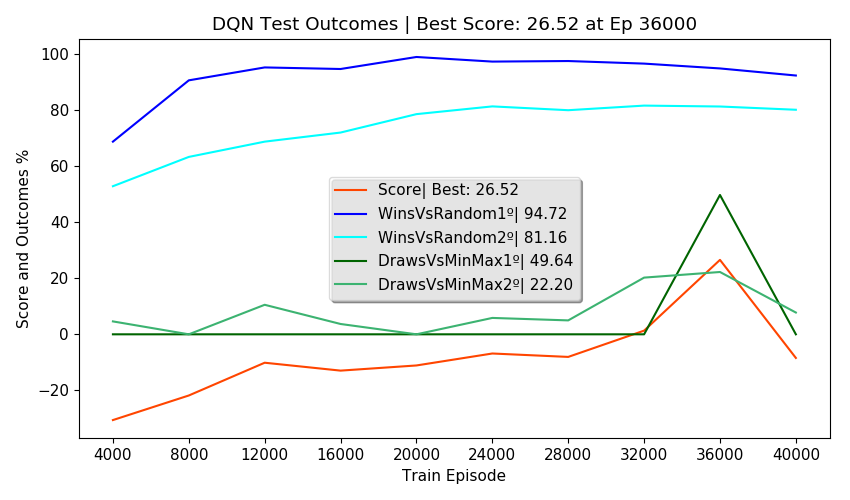

Source data for this figure (header and first rows):
Episodes, FirstPlayer, SecondPlayer, Wins, Draws, Losses, Invalids, MeanReward, PartialScore, Score, TrainEpisode, TrainTime, TrainStates, NewTestStates, TotalTestStates, NewEnvStates, EnvAgentStates, SumEnvStates, TestTime, TotalTestTime, alg, env_agent, train_episodes, eval_freq
2500, DQN, Random, 68.64, 9.32, 22.04, 0.00, 1.25, 51.26, -30.55, 4000, 0:02:21, 2713, 138, 138, 65, 65, 329, 0:00:45, 0:02:57, DQN, Random, 40000, 4000
2500, Random, DQN, 52.76, 7.88, 39.36, 0.00, 0.74, 17.34, -30.55, 4000, 0:02:21, 2713, 324, 462, 175, 175, 329, 0:00:40, 0:02:57, DQN, Random, 40000, 4000
2500, DQN, MinMax, 0.00, 0.00, 100, 0.00, -1.00, -100, -30.55, 4000, 0:02:21, 2713, 0, 462, 8, 8, 329, 0:00:42, 0:02:57, DQN, Random, 40000, 4000
2500, MinMax, DQN, 0.00, 4.60, 95.40, 0.00, -0.91, -90.80, -30.55, 4000, 0:02:21, 2713, 0, 462, 81, 81, 329, 0:00:38, 0:02:57, DQN, Random, 40000, 4000
500, DQN, DQN, 50.80, 0.00, 49.20, 0.00, 0.52, , -30.55, 4000, 0:02:21, 2713, 0, 462, 0, 462, 329, 0:00:10, 0:02:57, DQN, Random, 40000, 4000
2500, DQN, Random, 90.48, 1.24, 8.28, 0.00, 1.74, 82.82, -21.79, 8000, 0:07:56, 3527, 81, 543, 32, 97, 511, 0:00:43, 0:02:55, DQN, Random, 40000, 4000
2500, Random, DQN, 63.20, 2.40, 34.40, 0.00, 0.94, 30.00, -21.79, 8000, 0:07:56, 3527, 173, 716, 95, 270, 511, 0:00:39, 0:02:55, DQN, Random, 40000, 4000
2500, DQN, MinMax, 0.00, 0.00, 100, 0.00, -1.00, -100, -21.79, 8000, 0:07:56, 3527, 0, 716, 4, 12, 511, 0:00:43, 0:02:55, DQN, Random, 40000, 4000
2500, MinMax, DQN, 0.00, 0.00, 100, 0.00, -1.00, -100, -21.79, 8000, 0:07:56, 3527, 0, 716, 51, 132, 511, 0:00:33, 0:02:55, DQN, Random, 40000, 4000
500, DQN, DQN, 47.40, 0.00, 52.60, 0.00, 0.42, , -21.79, 8000, 0:07:56, 3527, 0, 716, 0, 716, 511, 0:00:14, 0:02:55, DQN, Random, 40000, 4000
2500, DQN, Random, 95.08, 2.12, 2.80, 0.00, 1.89, 93.34, -10.12, 12000, 0:13:34, 3710, 46, 762, 17, 114, 650, 0:00:37, 0:02:45, DQN, Random, 40000, 4000
2500, Random, DQN, 68.64, 5.24, 26.12, 0.00, 1.16, 45.14, -10.12, 12000, 0:13:34, 3710, 79, 841, 59, 329, 650, 0:00:37, 0:02:45, DQN, Random, 40000, 4000
2500, DQN, MinMax, 0.00, 0.00, 100, 0.00, -1.00, -100, -10.12, 12000, 0:13:34, 3710, 0, 841, 11, 23, 650, 0:00:42, 0:02:45, DQN, Random, 40000, 4000
2500, MinMax, DQN, 0.00, 10.52, 89.48, 0.00, -0.79, -78.96, -10.12, 12000, 0:13:34, 3710, 0, 841, 52, 184, 650, 0:00:37, 0:02:45, DQN, Random, 40000, 4000
500, DQN, DQN, 47.60, 0.00, 52.40, 0.00, 0.43, , -10.12, 12000, 0:13:34, 3710, 0, 841, 0, 841, 650, 0:00:10, 0:02:45, DQN, Random, 40000, 4000
2500, DQN, Random, 94.52, 1.08, 4.40, 0.00, 1.86, 90.66, -12.94, 16000, 0:19:00, 3771, 36, 877, 13, 127, 717, 0:00:35, 0:02:37, DQN, Random, 40000, 4000
2500, Random, DQN, 71.88, 4.32, 23.80, 0.00, 1.24, 50.24, -12.94, 16000, 0:19:00, 3771, 20, 897, 24, 353, 717, 0:00:36, 0:02:37, DQN, Random, 40000, 4000
2500, DQN, MinMax, 0.00, 0.00, 100, 0.00, -1.00, -100, -12.94, 16000, 0:19:00, 3771, 0, 897, 5, 28, 717, 0:00:37, 0:02:37, DQN, Random, 40000, 4000
2500, MinMax, DQN, 0.00, 3.68, 96.32, 0.00, -0.93, -92.64, -12.94, 16000, 0:19:00, 3771, 0, 897, 25, 209, 717, 0:00:36, 0:02:37, DQN, Random, 40000, 4000
500, DQN, DQN, 46.40, 0.00, 53.60, 0.00, 0.39, , -12.94, 16000, 0:19:00, 3771, 0, 897, 0, 897, 717, 0:00:10, 0:02:37, DQN, Random, 40000, 4000
2500, DQN, Random, 98.80, 0.12, 1.08, 0.00, 1.97, 97.78, -11.09, 20000, 0:24:15, 3829, 45, 942, 14, 141, 822, 0:00:35, 0:02:34, DQN, Random, 40000, 4000
2500, Random, DQN, 78.44, 0.64, 20.92, 0.00, 1.37, 57.84, -11.09, 20000, 0:24:15, 3829, 85, 1027, 52, 405, 822, 0:00:36, 0:02:34, DQN, Random, 40000, 4000
2500, DQN, MinMax, 0.00, 0.00, 100, 0.00, -1.00, -100, -11.09, 20000, 0:24:15, 3829, 0, 1027, 2, 30, 822, 0:00:36, 0:02:34, DQN, Random, 40000, 4000
2500, MinMax, DQN, 0.00, 0.00, 100, 0.00, -1.00, -100, -11.09, 20000, 0:24:15, 3829, 1, 1028, 37, 246, 822, 0:00:31, 0:02:34, DQN, Random, 40000, 4000
500, DQN, DQN, 46.60, 0.00, 53.40, 0.00, 0.40, , -11.09, 20000, 0:24:15, 3829, 0, 1028, 0, 1028, 822, 0:00:13, 0:02:34, DQN, Random, 40000, 4000
2500, DQN, Random, 97.16, 0.72, 2.12, 0.00, 1.93, 95.40, -6.83, 24000, 0:29:26, 3874, 60, 1088, 22, 163, 916, 0:00:39, 0:02:38, DQN, Random, 40000, 4000
2500, Random, DQN, 81.20, 2.12, 16.68, 0.00, 1.48, 65.58, -6.83, 24000, 0:29:26, 3874, 46, 1134, 45, 450, 916, 0:00:36, 0:02:38, DQN, Random, 40000, 4000
2500, DQN, MinMax, 0.00, 0.00, 100, 0.00, -1.00, -100, -6.83, 24000, 0:29:26, 3874, 0, 1134, 2, 32, 916, 0:00:36, 0:02:38, DQN, Random, 40000, 4000
2500, MinMax, DQN, 0.00, 5.84, 94.16, 0.00, -0.88, -88.32, -6.83, 24000, 0:29:26, 3874, 0, 1134, 25, 271, 916, 0:00:35, 0:02:38, DQN, Random, 40000, 4000
500, DQN, DQN, 47.60, 0.00, 52.40, 0.00, 0.43, , -6.83, 24000, 0:29:26, 3874, 0, 1134, 0, 1134, 916, 0:00:10, 0:02:38, DQN, Random, 40000, 4000
2500, DQN, Random, 97.36, 0.12, 2.52, 0.00, 1.92, 94.90, -8.05, 28000, 0:34:42, 3895, 34, 1168, 14, 177, 998, 0:00:36, 0:02:38, DQN, Random, 40000, 4000
2500, Random, DQN, 79.84, 2.20, 17.96, 0.00, 1.44, 62.98, -8.05, 28000, 0:34:42, 3895, 37, 1205, 36, 486, 998, 0:00:36, 0:02:38, DQN, Random, 40000, 4000
2500, DQN, MinMax, 0.00, 0.00, 100, 0.00, -1.00, -100, -8.05, 28000, 0:34:42, 3895, 0, 1205, 0, 32, 998, 0:00:37, 0:02:38, DQN, Random, 40000, 4000
2500, MinMax, DQN, 0.00, 4.96, 95.04, 0.00, -0.90, -90.08, -8.05, 28000, 0:34:42, 3895, 0, 1205, 32, 303, 998, 0:00:36, 0:02:38, DQN, Random, 40000, 4000
500, DQN, DQN, 51.20, 0.00, 48.80, 0.00, 0.54, , -8.05, 28000, 0:34:42, 3895, 0, 1205, 0, 1205, 998, 0:00:10, 0:02:38, DQN, Random, 40000, 4000
2500, DQN, Random, 96.44, 1.80, 1.76, 0.00, 1.93, 95.58, 1.31, 32000, 0:39:57, 3923, 36, 1241, 16, 193, 1068, 0:00:35, 0:02:40, DQN, Random, 40000, 4000
2500, Random, DQN, 81.48, 4.20, 14.32, 0.00, 1.53, 69.26, 1.31, 32000, 0:39:57, 3923, 21, 1262, 23, 509, 1068, 0:00:35, 0:02:40, DQN, Random, 40000, 4000
2500, DQN, MinMax, 0.00, 0.00, 100, 0.00, -1.00, -100, 1.31, 32000, 0:39:57, 3923, 0, 1262, 6, 38, 1068, 0:00:40, 0:02:40, DQN, Random, 40000, 4000
2500, MinMax, DQN, 0.00, 20.20, 79.80, 0.00, -0.60, -59.60, 1.31, 32000, 0:39:57, 3923, 0, 1262, 25, 328, 1068, 0:00:39, 0:02:40, DQN, Random, 40000, 4000
500, DQN, DQN, 52.40, 0.00, 47.60, 0.00, 0.57, , 1.31, 32000, 0:39:57, 3923, 0, 1262, 0, 1262, 1068, 0:00:10, 0:02:40, DQN, Random, 40000, 4000
2500, DQN, Random, 94.72, 2.36, 2.92, 0.00, 1.89, 92.98, 26.52, 36000, 0:45:11, 3937, 22, 1284, 10, 203, 1132, 0:00:36, 0:02:41, DQN, Random, 40000, 4000
2500, Random, DQN, 81.16, 4.72, 14.12, 0.00, 1.53, 69.40, 26.52, 36000, 0:45:11, 3937, 21, 1305, 21, 530, 1132, 0:00:36, 0:02:41, DQN, Random, 40000, 4000
2500, DQN, MinMax, 0.00, 49.64, 50.36, 0.00, -0.01, -0.72, 26.52, 36000, 0:45:11, 3937, 0, 1305, 7, 45, 1132, 0:00:44, 0:02:41, DQN, Random, 40000, 4000
2500, MinMax, DQN, 0.00, 22.20, 77.80, 0.00, -0.56, -55.60, 26.52, 36000, 0:45:11, 3937, 0, 1305, 26, 354, 1132, 0:00:34, 0:02:41, DQN, Random, 40000, 4000
500, DQN, DQN, 51.40, 0.00, 48.60, 0.00, 0.54, , 26.52, 36000, 0:45:11, 3937, 0, 1305, 0, 1305, 1132, 0:00:09, 0:02:41, DQN, Random, 40000, 4000
2500, DQN, Random, 92.20, 1.72, 6.08, 0.00, 1.80, 86.98, -8.41, 40000, 0:50:18, 3959, 42, 1347, 17, 220, 1211, 0:00:36, 0:02:51, DQN, Random, 40000, 4000
2500, Random, DQN, 80.00, 2.56, 17.44, 0.00, 1.45, 63.84, -8.41, 40000, 0:50:18, 3959, 71, 1418, 41, 571, 1211, 0:00:37, 0:02:51, DQN, Random, 40000, 4000
2500, DQN, MinMax, 0.00, 0.00, 100, 0.00, -1.00, -100, -8.41, 40000, 0:50:18, 3959, 0, 1418, 3, 48, 1211, 0:00:49, 0:02:51, DQN, Random, 40000, 4000
2500, MinMax, DQN, 0.00, 7.76, 92.24, 0.00, -0.84, -84.48, -8.41, 40000, 0:50:18, 3959, 0, 1418, 18, 372, 1211, 0:00:36, 0:02:51, DQN, Random, 40000, 4000
500, DQN, DQN, 47.20, 0.00, 52.80, 0.00, 0.42, , -8.41, 40000, 0:50:18, 3959, 0, 1418, 0, 1418, 1211, 0:00:10, 0:02:51, DQN, Random, 40000, 4000
